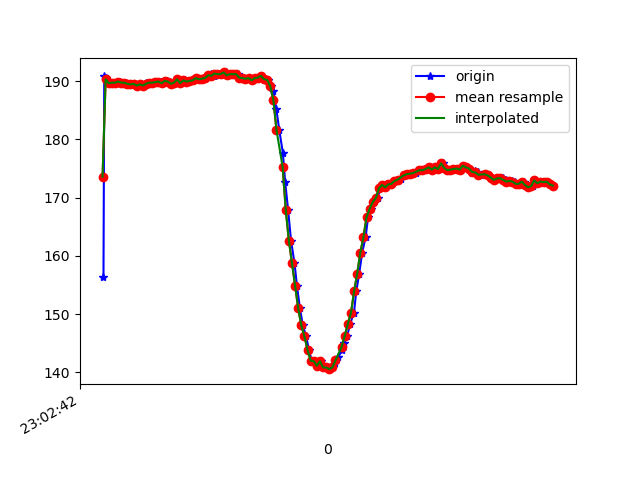

The data file committed next to this chart (first rows):
1617836562426, 532206027657559, 156.34766, -245.80078, -59.277344
1617836562431, 532206046702853, 190.8, -265, -79.39
1617836562441, 532206065534497, 190.6, -264.7, -79.49
1617836562453, 532206084701876, 190, -264.8, -78.81
1617836562470, 532206103808212, 189.6, -265.4, -78.03
1617836562490, 532206122822985, 189.7, -265.3, -78.71
1617836562511, 532206141929321, 189.7, -265.5, -78.91
1617836562530, 532206160974615, 189.9, -265, -79.39
1617836562551, 532206179989387, 189.7, -265, -79.59
1617836562572, 532206199309372, 189.7, -264.5, -79.88
1617836562595, 532206218751443, 189.6, -264.8, -79.39
1617836562613, 532206237949343, 189.5, -264.3, -79.1
1617836562627, 532206257116722, 189.6, -265.2, -78.81
1617836562643, 532206276284101, 189.3, -265, -78.81
1617836562662, 532206295298873, 189.5, -264.8, -79.1
1617836562685, 532206314313645, 189.3, -264.6, -80.57
1617836562700, 532206333419981, 189.6, -263.5, -80.47
1617836562719, 532206352495796, 189.5, -263.9, -79.1
1617836562738, 532206371541090, 189.7, -264.2, -79.49
1617836562759, 532206390586384, 189.7, -263.9, -78.81
1617836562778, 532206409631677, 189.8, -263.7, -78.81
1617836562795, 532206428707492, 189.9, -264.2, -78.91
1617836562814, 532206447722264, 189.6, -264.3, -78.52
1617836562833, 532206466859122, 190, -264.5, -78.81
1617836562853, 532206485782330, 189.9, -264.8, -79.39
1617836562871, 532206504980231, 189.6, -265.3, -79.2
1617836562890, 532206523995003, 189.7, -265.2, -78.81
1617836562909, 532206543040296, 190.3, -264.7, -78.91
1617836562928, 532206562055069, 189.6, -265.1, -78.71
1617836562948, 532206581436097, 190.1, -264.8, -79.1
1617836562966, 532206600237220, 189.9, -265, -78.52
1617836562985, 532206619313035, 190, -264.6, -78.81
1617836563005, 532206638358328, 190.1, -264.7, -77.83
1617836563028, 532206657525707, 190.5, -264.8, -78.52
1617836563043, 532206676693086, 190.3, -264, -77.83
1617836563062, 532206695768901, 190.4, -264.2, -77.64
1617836563081, 532206714814195, 190.5, -264.1, -78.52
1617836563100, 532206733859488, 190.7, -263.7, -78.32
1617836563119, 532206752874261, 191.3, -263.7, -78.52
1617836563138, 532206771858512, 190.9, -263.9, -78.81
1617836563157, 532206790934327, 191.3, -264.2, -78.42
1617836563177, 532206809918578, 191.2, -264.2, -78.42
1617836563196, 532206828994392, 191.2, -264.4, -78.91
1617836563214, 532206848039686, 191.5, -264.5, -79.1
1617836563234, 532206867237586, 191, -264.3, -78.81
1617836563253, 532206886099752, 191.2, -264.6, -79.1
1617836563276, 532206905114524, 191.2, -265.2, -77.73
1617836563291, 532206924251382, 191.2, -264.7, -78.42
1617836563310, 532206943266154, 190.6, -264.7, -77.64
1617836563329, 532206962219884, 190.5, -264.4, -77.34
1617836563351, 532206981356741, 190.4, -263.8, -78.12
1617836563369, 532207000493599, 190.5, -262.9, -78.03
1617836563386, 532207019569414, 190.1, -262.5, -76.95
1617836563405, 532207038584186, 190.5, -263, -77.05
1617836563429, 532207057629480, 190.6, -262.7, -76.95
1617836563443, 532207076796859, 190.9, -262.3, -78.03
1617836563462, 532207095842152, 190.3, -263.3, -76.95
1617836563484, 532207114826403, 190.2, -263.2, -77.83
1617836563502, 532207133871697, 189.2, -264.4, -77.64
1617836563520, 532207152916990, 188.4, -266.1, -78.12
1617836563539, 532207171870720, 185.3, -268.9, -79.1
... 92 more rows
